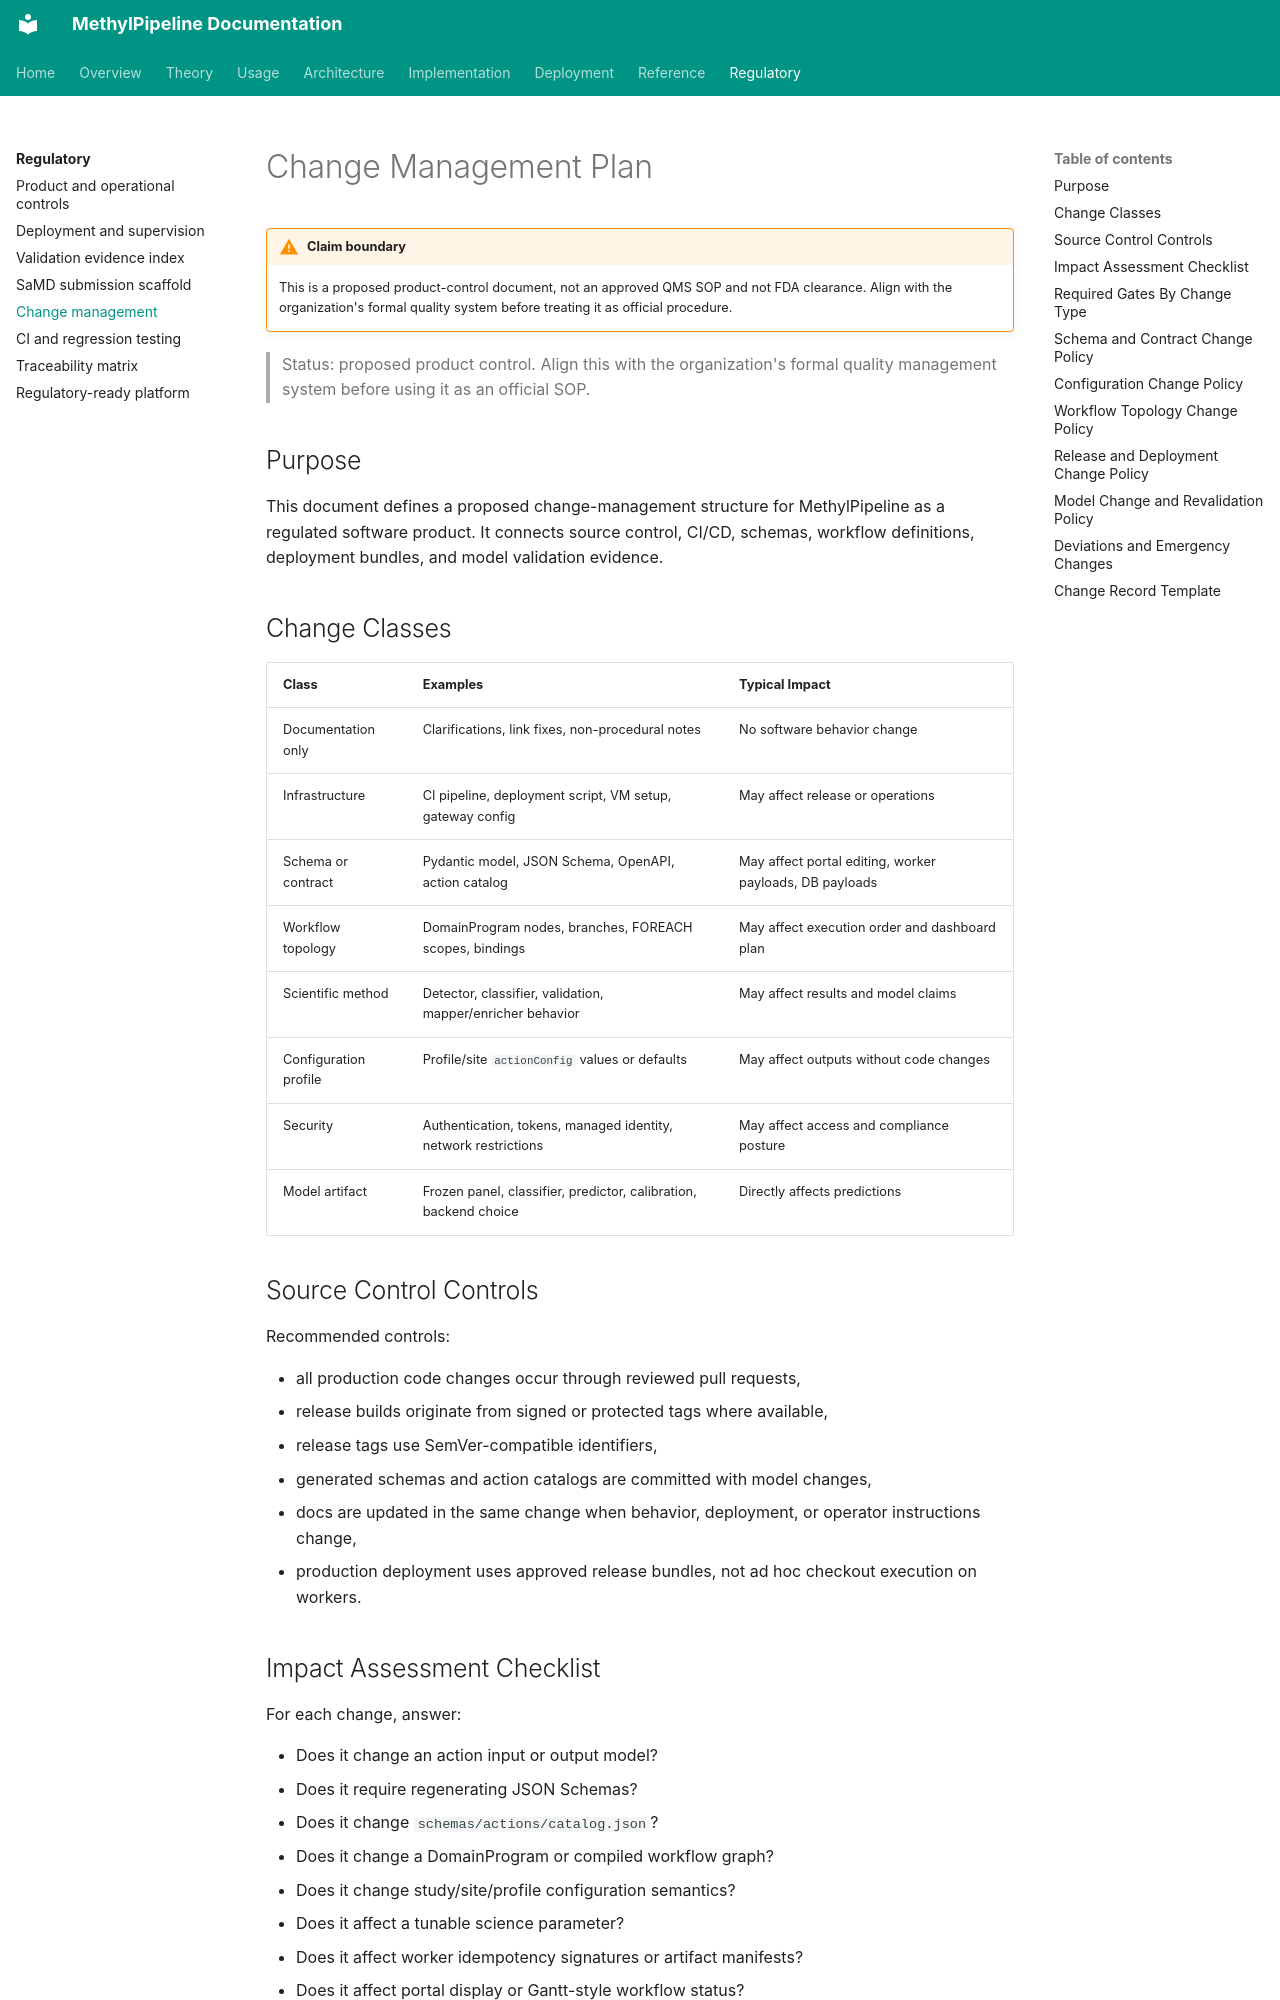

repository: Goliath-Research/GoliathWorkflow · page: regulatory/change-management-plan/index.html · generator: mkdocs

# Change Management Plan

!!! warning "Claim boundary"
    This is a proposed product-control document, not an approved QMS SOP and not
    FDA clearance. Align with the organization's formal quality system before
    treating it as official procedure.

> Status: proposed product control. Align this with the organization's formal
> quality management system before using it as an official SOP.

## Purpose

This document defines a proposed change-management structure for MethylPipeline
as a regulated software product. It connects source control, CI/CD, schemas,
workflow definitions, deployment bundles, and model validation evidence.

## Change Classes

| Class | Examples | Typical Impact |
|-------|----------|----------------|
| Documentation only | Clarifications, link fixes, non-procedural notes | No software behavior change |
| Infrastructure | CI pipeline, deployment script, VM setup, gateway config | May affect release or operations |
| Schema or contract | Pydantic model, JSON Schema, OpenAPI, action catalog | May affect portal editing, worker payloads, DB payloads |
| Workflow topology | DomainProgram nodes, branches, FOREACH scopes, bindings | May affect execution order and dashboard plan |
| Scientific method | Detector, classifier, validation, mapper/enricher behavior | May affect results and model claims |
| Configuration profile | Profile/site `actionConfig` values or defaults | May affect outputs without code changes |
| Security | Authentication, tokens, managed identity, network restrictions | May affect access and compliance posture |
| Model artifact | Frozen panel, classifier, predictor, calibration, backend choice | Directly affects predictions |

## Source Control Controls

Recommended controls:

- all production code changes occur through reviewed pull requests,
- release builds originate from signed or protected tags where available,
- release tags use SemVer-compatible identifiers,
- generated schemas and action catalogs are committed with model changes,
- docs are updated in the same change when behavior, deployment, or operator
  instructions change,
- production deployment uses approved release bundles, not ad hoc checkout
  execution on workers.
